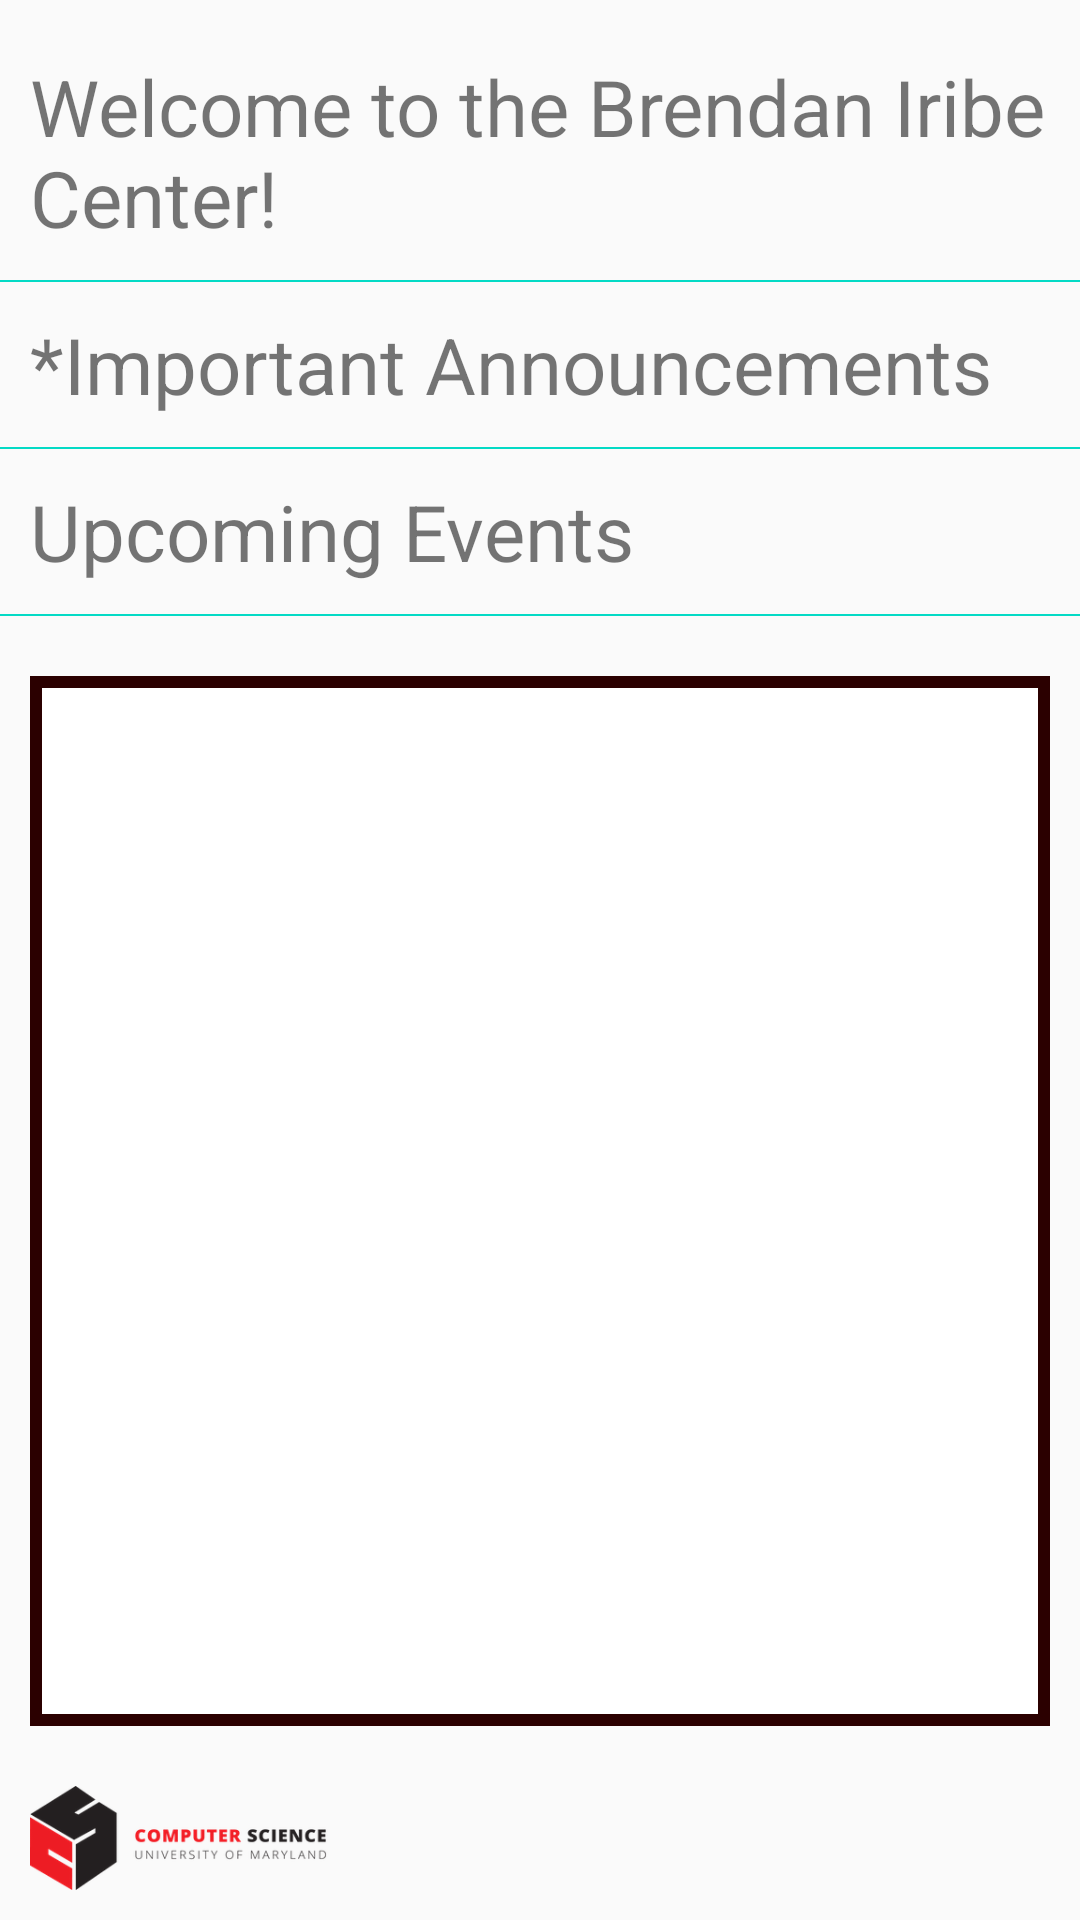

Write the Android layout XML for this screen, with the resource values it uses.
<!-- AndroidManifest.xml: application theme AppTheme -->
<!-- res/layout/home_tab.xml -->
<?xml version="1.0" encoding="utf-8"?>
<RelativeLayout xmlns:android="http://schemas.android.com/apk/res/android"
    android:id="@+id/activity_main"
    android:orientation="horizontal" android:layout_width="match_parent"
    android:layout_height="match_parent">


    <TextView
        android:layout_width="match_parent"
        android:layout_height="wrap_content"
        android:id="@+id/welcomeText"
        android:text="Welcome to the Brendan Iribe Center!"
        android:textSize="26sp"
        android:layout_marginTop="18dp"
        android:layout_marginLeft="10dp"/>

    <TextView
        android:text=""
        android:layout_width="match_parent"
        android:id="@+id/divider"
        android:background="@color/colorAccent"
        android:layout_marginBottom="10dp"
        android:layout_marginTop="10dp"
        android:layout_height="2px"
        android:layout_below="@+id/welcomeText"/>

    <TextView
        android:id="@+id/announcements"
        android:layout_width="match_parent"
        android:layout_height="wrap_content"
        android:text="*Important Announcements"
        android:textSize="26sp"
        android:layout_alignParentStart="true"
        android:layout_below="@+id/divider"
        android:layout_marginBottom="10dp"
        android:layout_marginLeft="10dp"/>

    <TextView
        android:text=""
        android:layout_width="match_parent"
        android:id="@+id/divider2"
        android:background="@color/colorAccent"
        android:layout_marginBottom="10dp"
        android:layout_height="2px"
        android:layout_below="@+id/announcements"/>

    <TextView
        android:id="@+id/eventstext"
        android:layout_width="match_parent"
        android:layout_height="wrap_content"
        android:text="Upcoming Events"
        android:textSize="26sp"
        android:layout_alignParentStart="true"
        android:layout_below="@+id/divider2"
        android:layout_marginBottom="10dp"
        android:layout_marginLeft="10dp"/>

    <TextView
        android:text=""
        android:layout_width="match_parent"
        android:id="@+id/divider3"
        android:background="@color/colorAccent"
        android:layout_marginBottom="10dp"
        android:layout_height="2px"
        android:layout_below="@+id/eventstext"/>


    <ListView
        android:layout_width="fill_parent"
        android:id="@+id/list"
        android:layout_marginTop="10dp"
        android:divider="@null"
        android:layout_below="@+id/divider3"
        android:layout_alignParentStart="true"
        android:layout_height="350dp"
        android:layout_weight="1"
        android:layout_marginBottom="20dp"
        android:dividerHeight="0dp"
        android:background="@drawable/border"
        android:layout_marginLeft="10dp"
        android:layout_marginRight="10dp"/>

    <ImageView
        android:layout_width="match_parent"
        android:layout_height="match_parent"
        android:src="@drawable/cs_logo"
        android:scaleType="fitStart"
        android:layout_below="@id/list"
        android:id="@+id/cslogo"
        android:layout_alignParentBottom="true"
        android:adjustViewBounds="true"
        android:layout_marginLeft="10dp"
        android:layout_marginBottom="10dp"/>

</RelativeLayout>
<!-- resources referenced by this layout -->
<resources>
  <!-- drawable border (drawable) -->
  <?xml version="1.0" encoding="utf-8"?>
  <shape xmlns:android="http://schemas.android.com/apk/res/android" android:shape="rectangle" >
  
      <solid android:color="#FFF" />
      <stroke android:width="4dp" android:color="#2b0000" />
  </shape>
  <!-- drawable cs_logo: png bitmap (drawable, 21222 bytes) -->
  <style name="AppTheme" parent="Theme.AppCompat.Light.DarkActionBar">
          
          <item name="colorPrimary">#666</item>
          <item name="colorPrimaryDark">#666</item>
          <item name="colorAccent">@color/colorAccent</item>
      </style>
  <!-- not gathered from this repository: default colours our renderer supplied (Android Studio template values) -->
  <color name="colorAccent">#FF03DAC5</color>
</resources>
